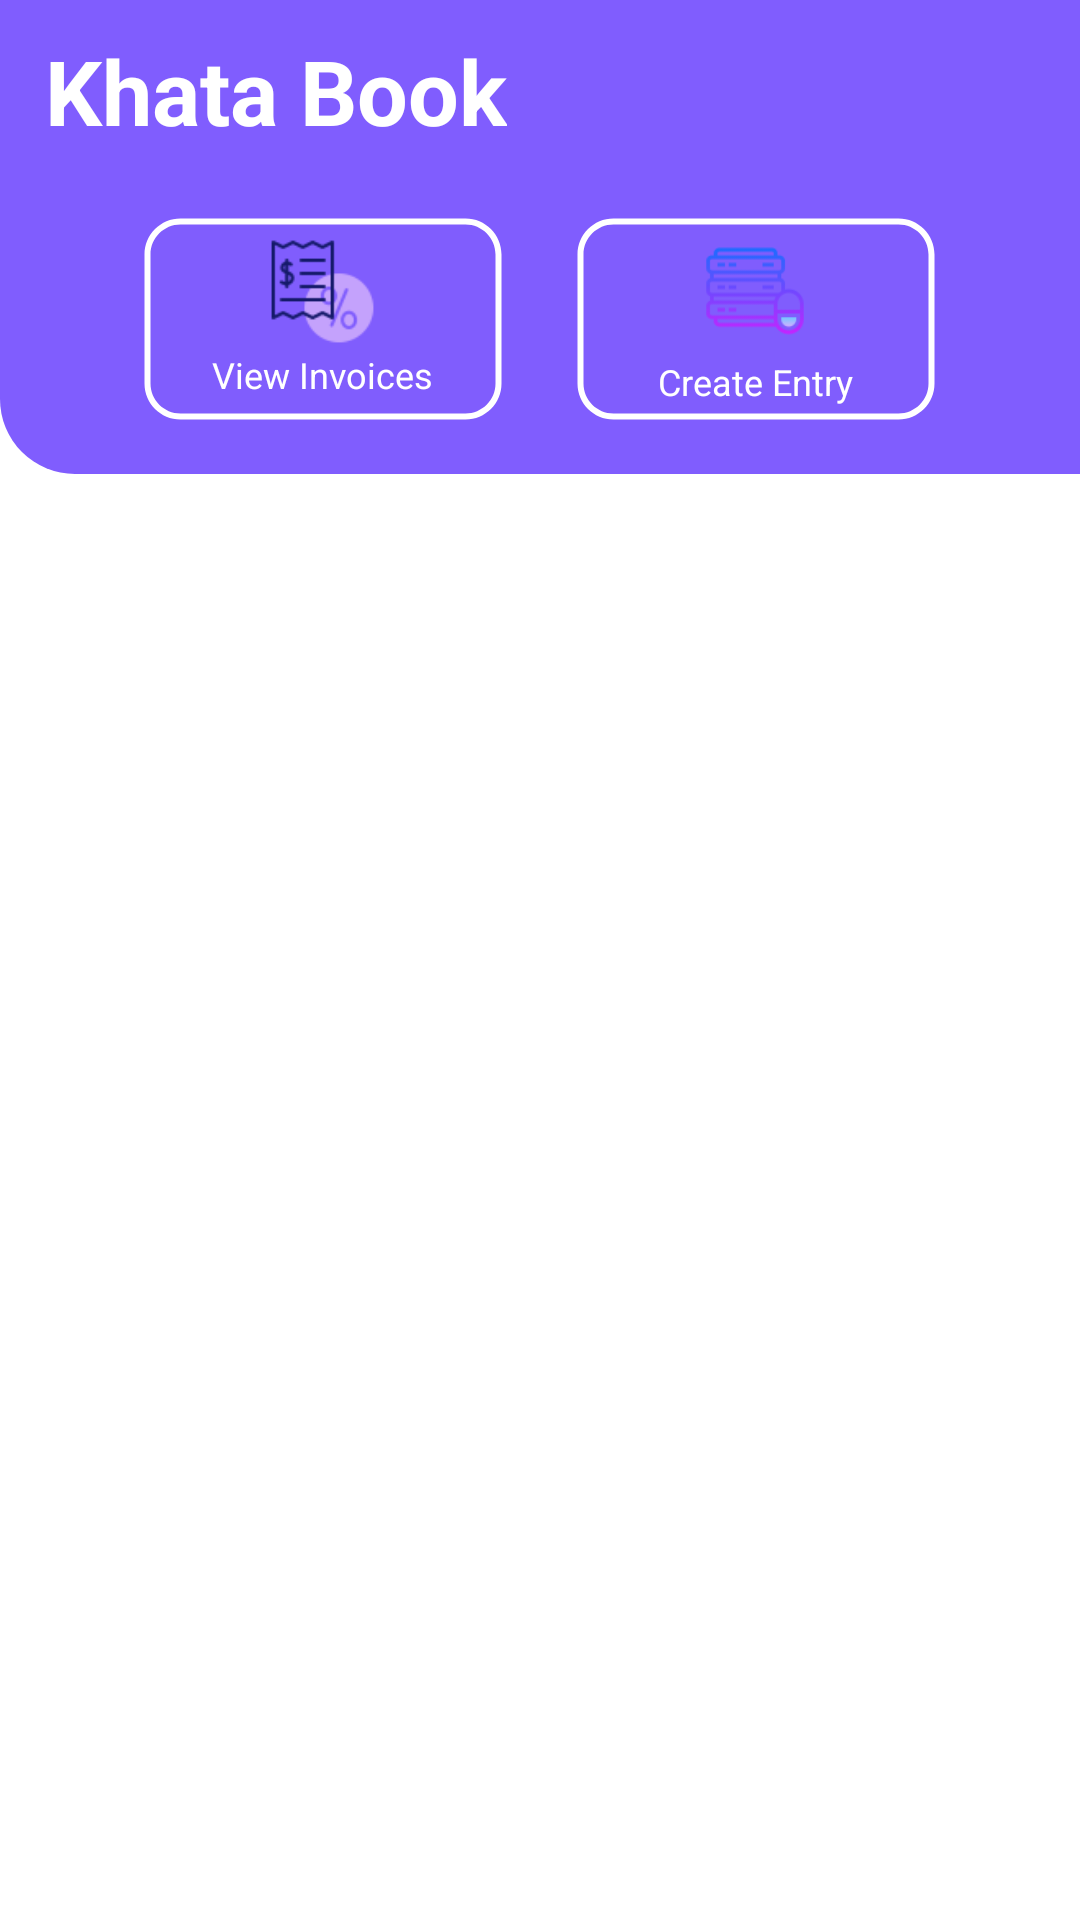

Android layout source for this screen:
<!-- AndroidManifest.xml: application theme Theme.KhataBook -->
<!-- res/layout/banner_app_bar.xml -->
<?xml version="1.0" encoding="utf-8"?>
<FrameLayout xmlns:android="http://schemas.android.com/apk/res/android"
    xmlns:app="http://schemas.android.com/apk/res-auto"
    android:layout_width="match_parent"
    android:layout_height="wrap_content">

    <FrameLayout
        android:layout_width="match_parent"
        android:layout_height="wrap_content">

        <ImageView
            android:layout_width="match_parent"
            android:layout_height="wrap_content"
            android:background="@drawable/ic_rectangle_70" />

        <LinearLayout
            android:layout_width="match_parent"
            android:layout_height="wrap_content"
            android:orientation="vertical">

            <RelativeLayout
                android:id="@+id/action_bar_layer"
                android:layout_width="match_parent"
                android:layout_height="wrap_content">

                <TextView
                    android:layout_width="wrap_content"
                    android:layout_height="wrap_content"
                    android:textStyle="bold"
                    android:textColor="@color/white"
                    android:textSize="30sp"
                    android:text="Khata Book"
                    android:layout_marginTop="10dp"
                    android:layout_marginLeft="15dp"/>

                <ImageView
                    android:layout_width="30dp"
                    android:layout_height="30dp"
                    android:id="@+id/logout_button"
                    android:src="@drawable/ic_logout_white_24dp"
                    android:layout_marginTop="15dp"
                    android:layout_marginRight="15dp"
                    android:layout_alignParentRight="true"/>

            </RelativeLayout>

            <LinearLayout
                android:layout_width="wrap_content"
                android:layout_height="wrap_content"
                android:layout_gravity="center_horizontal"
                android:orientation="horizontal">

                <FrameLayout
                    android:id="@+id/view_invoice_frame"
                    android:layout_width="wrap_content"
                    android:layout_height="wrap_content">

                    <ImageView
                        android:id="@+id/create_new_frame"
                        android:layout_width="wrap_content"
                        android:layout_height="wrap_content"
                        android:background="@drawable/ic_path_75"/>

                    <LinearLayout
                        android:layout_width="wrap_content"
                        android:layout_height="wrap_content"
                        android:layout_gravity="center"
                        android:orientation="vertical">

                        <ImageView
                            android:layout_width="35dp"
                            android:layout_height="35dp"
                            android:layout_gravity="center"
                            android:src="@drawable/bill_history" />

                        <TextView
                            android:layout_width="wrap_content"
                            android:layout_height="wrap_content"
                            android:layout_marginTop="2dp"
                            android:textColor="@color/white"
                            android:textSize="12sp"
                            android:text="View Invoices"/>

                    </LinearLayout>


                </FrameLayout>

                <FrameLayout
                    android:id="@+id/create_entry_frame"
                    android:layout_width="wrap_content"
                    android:layout_height="wrap_content"
                    android:layout_marginLeft="-20dp">

                    <ImageView
                        android:id="@+id/edit_design_frame"
                        android:layout_width="wrap_content"
                        android:layout_height="wrap_content"
                        android:background="@drawable/ic_path_75"/>

                    <LinearLayout
                        android:layout_width="wrap_content"
                        android:layout_height="wrap_content"
                        android:layout_gravity="center"
                        android:orientation="vertical">

                        <ImageView
                            android:layout_width="40dp"
                            android:layout_height="40dp"
                            android:layout_gravity="center"
                            android:src="@drawable/dataentry" />

                        <TextView
                            android:layout_width="wrap_content"
                            android:layout_height="wrap_content"
                            android:layout_marginTop="2dp"
                            android:textColor="@color/white"
                            android:textSize="12sp"
                            android:text="Create Entry"/>

                    </LinearLayout>

                </FrameLayout>

            </LinearLayout>

        </LinearLayout>

    </FrameLayout>

</FrameLayout>
<!-- resources referenced by this layout -->
<resources>
  <color name="white">#FFFFFFFF</color>
  <!-- drawable bill_history: png bitmap (drawable, 2684 bytes) -->
  <!-- drawable dataentry: png bitmap (drawable, 2383 bytes) -->
  <!-- drawable ic_path_75 (drawable) -->
  <vector xmlns:android="http://schemas.android.com/apk/res/android"
      android:width="164dp"
      android:height="112dp"
      android:viewportWidth="164"
      android:viewportHeight="112">
    <path
        android:pathData="M129.5,88.5L34.5,88.5c-2.938,0 -5.7,-1.144 -7.778,-3.222A10.928,10.928 0,0 1,23.5 77.5L23.5,34.5c0,-2.938 1.144,-5.7 3.222,-7.778A10.928,10.928 0,0 1,34.5 23.5h95c2.938,0 5.7,1.144 7.778,3.222A10.928,10.928 0,0 1,140.5 34.5v43c0,2.938 -1.144,5.7 -3.222,7.778A10.928,10.928 0,0 1,129.5 88.5z"
        android:fillColor="#805dfd"
        android:strokeColor="#00000000"/>
    <path
        android:pathData="M34.5,24.5C28.986,24.5 24.5,28.986 24.5,34.5v43c0,5.514 4.486,10 10,10h95c5.514,0 10,-4.486 10,-10L139.5,34.5c0,-5.514 -4.486,-10 -10,-10L34.5,24.5m0,-2h95c6.627,0 12,5.373 12,12v43c0,6.627 -5.373,12 -12,12L34.5,89.5C27.873,89.5 22.5,84.127 22.5,77.5L22.5,34.5C22.5,27.873 27.873,22.5 34.5,22.5z"
        android:fillColor="#fff"
        android:strokeColor="#00000000"/>
  </vector>
  <!-- drawable ic_rectangle_70 (drawable) -->
  <vector xmlns:android="http://schemas.android.com/apk/res/android"
      android:width="360dp"
      android:height="158dp"
      android:viewportWidth="360"
      android:viewportHeight="158">
    <path
        android:pathData="M0,0h360v158H25a25,25 0,0 1,-25 -25V0z"
        android:fillColor="#805dfe"/>
  </vector>
  <style name="Theme.KhataBook" parent="Theme.MaterialComponents.DayNight.DarkActionBar">
          
          <item name="colorPrimary">#43286A</item>
          <item name="colorPrimaryVariant">#9264BB</item>
          <item name="colorOnPrimary">@color/white</item>
          
          <item name="colorSecondary">@color/white</item>
          <item name="colorSecondaryVariant">@color/white</item>
          <item name="colorOnSecondary">@color/black</item>
          
          <item name="android:statusBarColor" tools:targetApi="l">?attr/colorPrimaryVariant</item>
          
      </style>
  <color name="black">#FF000000</color>
</resources>
